Run: headless pygame with SDL's dummy video driver; simulated clock (each Clock.tick advances the game by its frame time, no real sleeping); random seed 0; keys injected as events and as key.get_pressed() state; no mouse input.
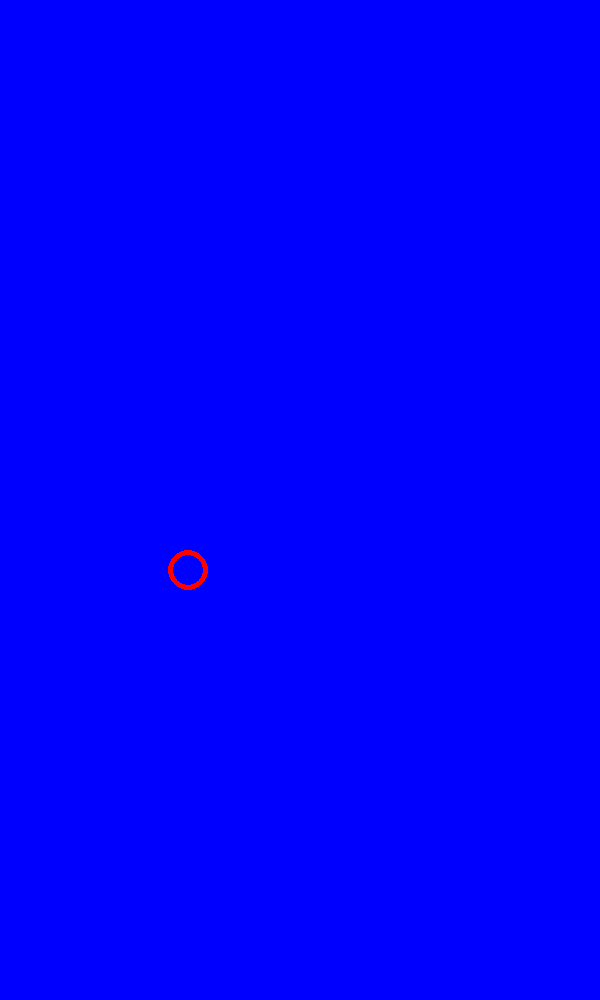
Frame 1 of 4 · flips 1–60 · no input
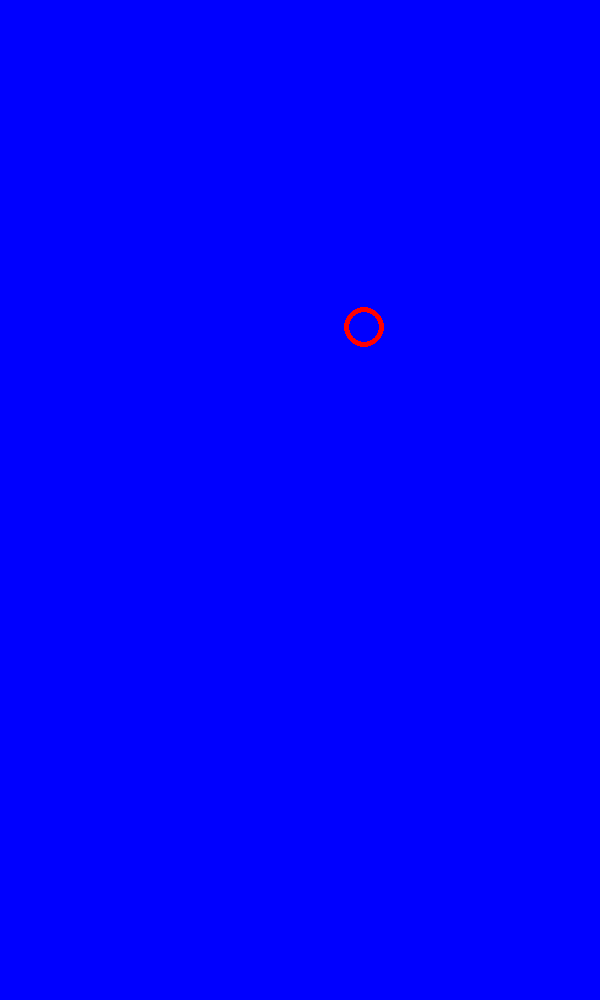
Frame 2 of 4 · flips 61–180 · tapped SPACE, RETURN · held RIGHT (→), D
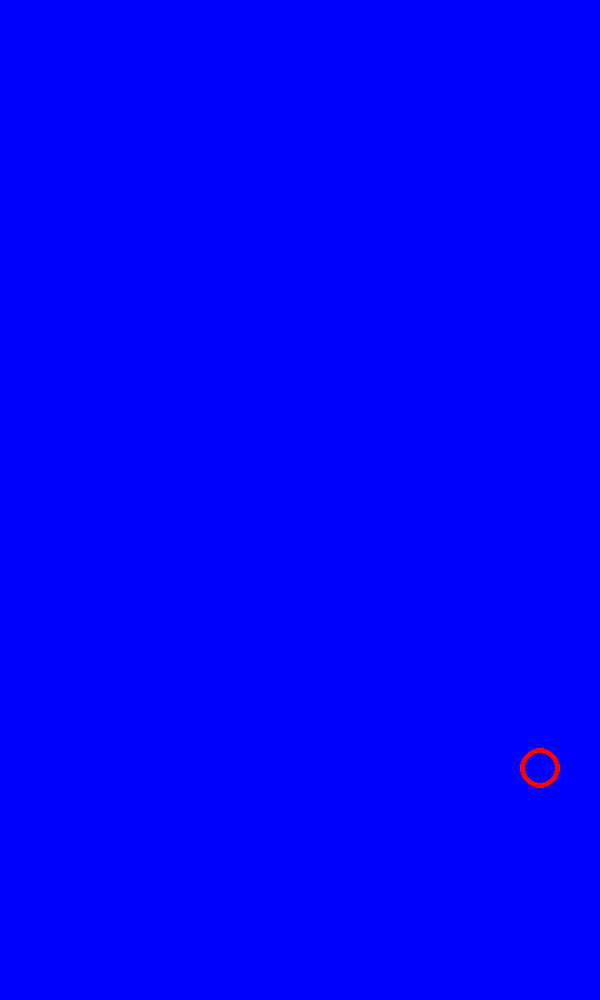
Frame 3 of 4 · flips 181–300 · held DOWN (↓), S
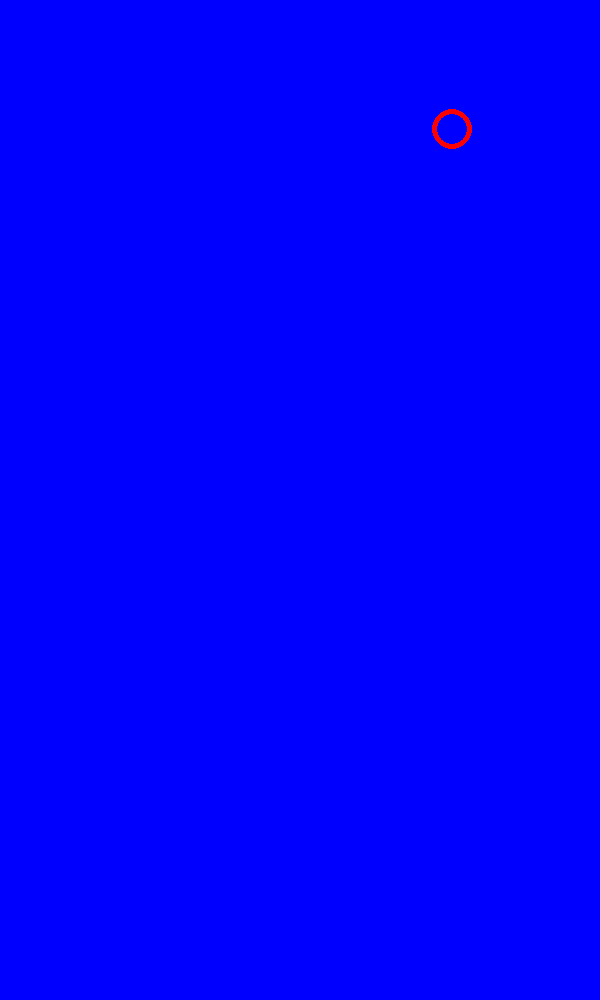
Frame 4 of 4 · flips 301–420 · held LEFT (←), A, UP (↑), W

The pygame program that drew these frames:

import pygame

# i switched off three statements for the auto completes here in vscode
# and also switched off music which disturbed me 

pygame.init()
screen = pygame.display.set_mode((600, 1000))
timer = pygame.time.Clock()
framerate = 60

pygame.display.set_caption("Bouncy Ball Game")
red = (255, 0, 0)
blue = (0, 0, 255)
green = (0, 255, 0)

pos_x = 500
pos_y = 30

pos_x_update = 8
pos_y_update = 9

my_fucking_colour = (69, 69, 69)

def update_ball_position():

    global pos_x
    global pos_y, pos_x_update, pos_y_update

    if  pos_x_update > 0:
        if pos_x < 580:
            pos_x = pos_x + pos_x_update

        else:
            pos_x_update = -1*pos_x_update
    elif pos_x_update < 0:
        if pos_x > 20:
            pos_x = pos_x + pos_x_update
        else:
            pos_x_update = -1*pos_x_update

    if  pos_y_update > 0:
        if pos_y < 980:
            pos_y = pos_y + pos_y_update

        else:
            pos_y_update = -1*pos_y_update
    elif pos_y_update < 0:
        if pos_y > 20:
            pos_y = pos_y + pos_y_update
        else:
            pos_y_update = -1*pos_y_update          
       
running = True
    
while running:
    timer.tick(framerate)
    update_ball_position()
    for event in pygame.event.get():
        
        if event.type == pygame.QUIT:
            running = False

    screen.fill(blue)

    pygame.draw.circle(screen, red, (pos_x, pos_y), 20, 5)

    pygame.display.flip() ### for putting it onto the screen

pygame.quit()
